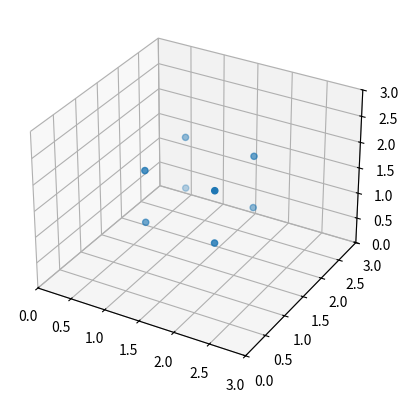

Python code for this plot:
import numpy as np
import matplotlib.pyplot as plt
from mpl_toolkits.mplot3d import Axes3D
 
x = [1, 1, 2, 2, 1, 1, 2, 2]
y = [1, 2, 1, 2, 1, 2, 1, 2]
z = [1, 1, 1, 1, 2, 2, 2, 2]
fig = plt.figure()
ax = fig.add_subplot(111, projection="3d")
ax.set_xlim3d(0, 3)
ax.set_ylim3d(0, 3)
ax.set_zlim3d(0, 3)
ax.scatter(x, y, z)
 
plt.show()
